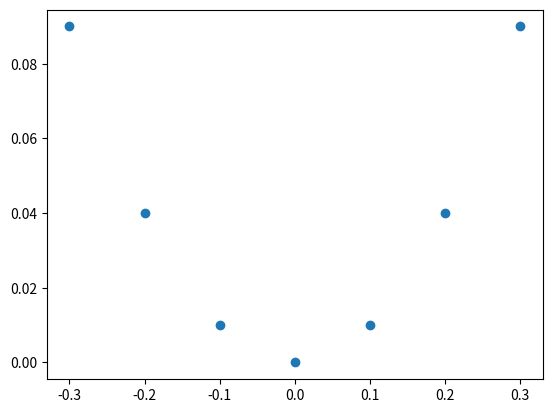

The script that saved this image:
from matplotlib.pyplot import scatter, show
from math import *
X=[k/10 for k in range(-3, 4)]
Y=[x**2 for x in X]
scatter(X,Y)
show()
x=sqrt(0)+exp(1)
print(x)